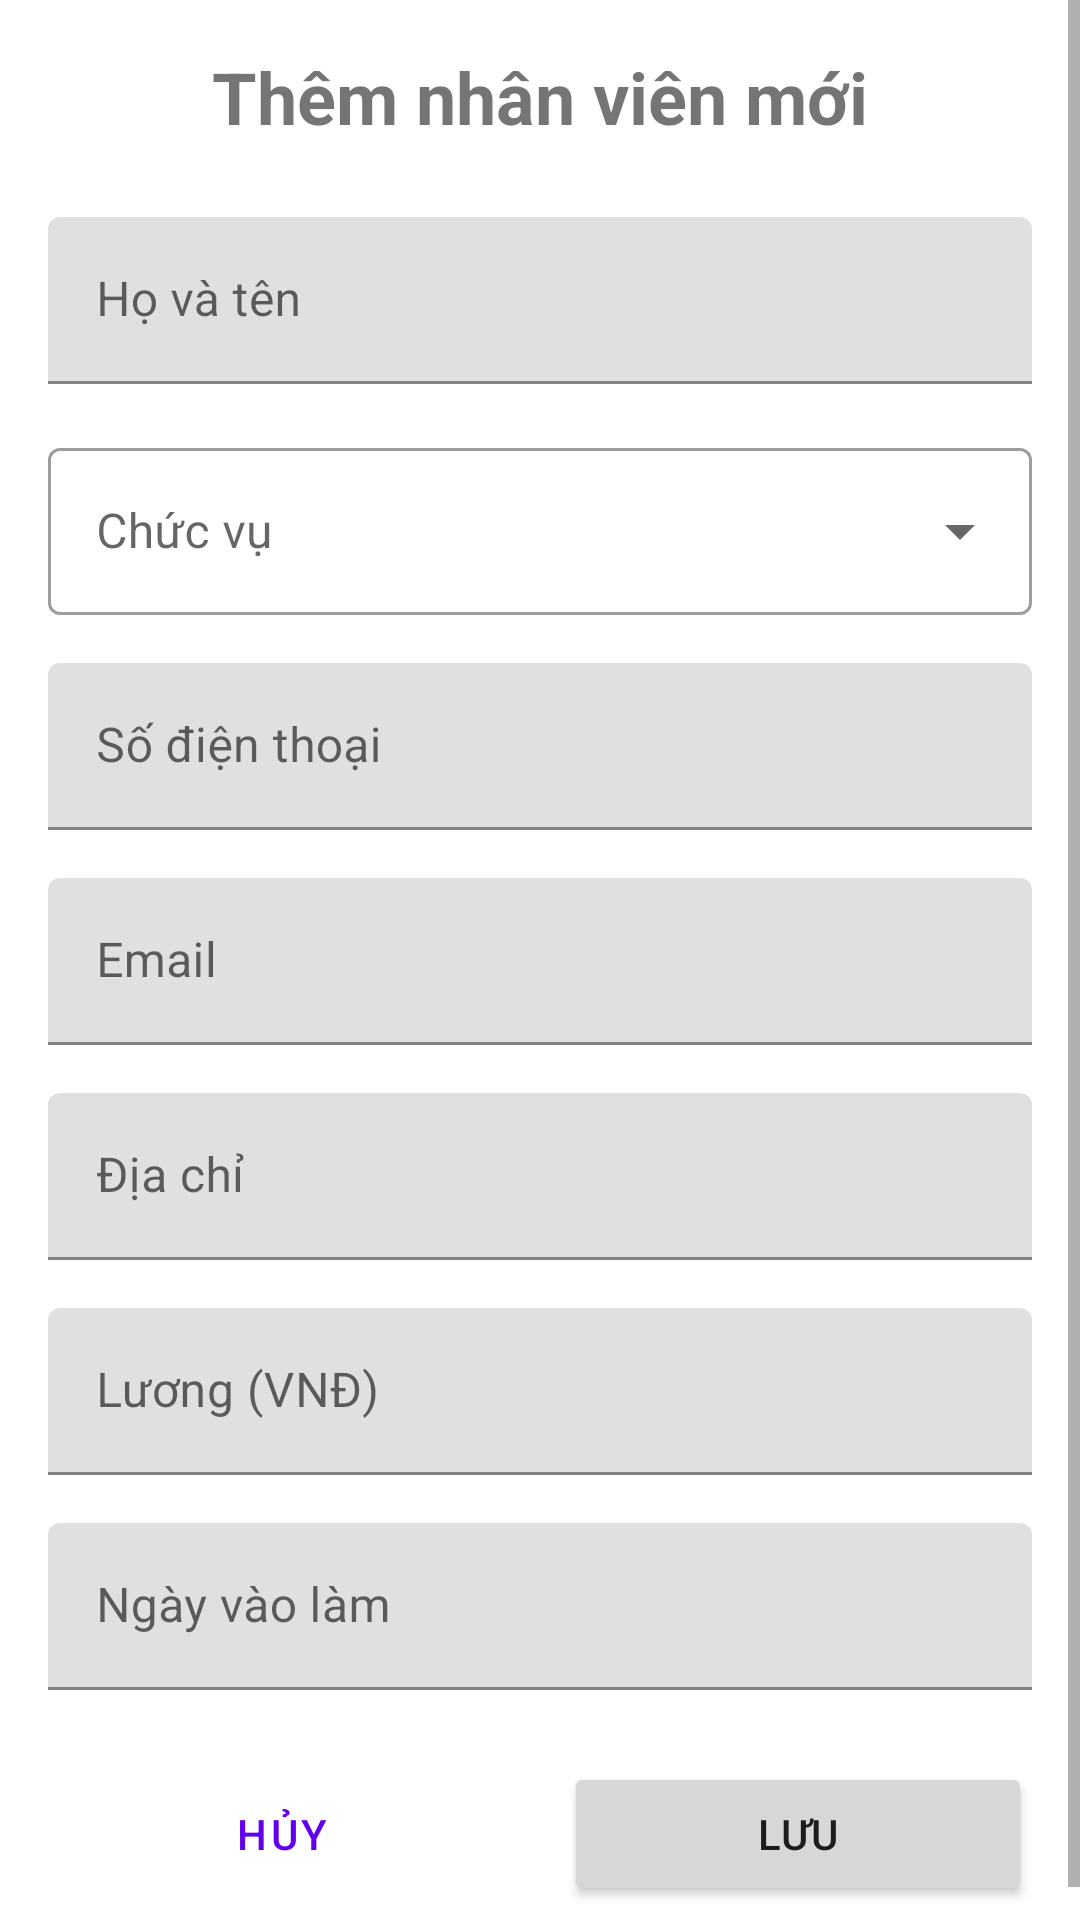

Reconstruct the res/layout file that produces this screen, plus the resources it refers to.
<!-- AndroidManifest.xml: application theme Theme.QLNhaHangSesan -->
<!-- res/layout/activity_employee_detail.xml -->
<?xml version="1.0" encoding="utf-8"?>
<ScrollView xmlns:android="http://schemas.android.com/apk/res/android"
    xmlns:app="http://schemas.android.com/apk/res-auto"
    xmlns:tools="http://schemas.android.com/tools"
    android:layout_width="match_parent"
    android:layout_height="match_parent"
    android:fillViewport="true"
    tools:context=".EmployeeDetailActivity">

    <LinearLayout
        android:layout_width="match_parent"
        android:layout_height="wrap_content"
        android:orientation="vertical"
        android:padding="16dp">

        <TextView
            android:id="@+id/textViewTitle"
            android:layout_width="match_parent"
            android:layout_height="wrap_content"
            android:layout_marginBottom="24dp"
            android:text="Thêm nhân viên mới"
            android:textAlignment="center"
            android:textSize="24sp"
            android:textStyle="bold" />

        <com.google.android.material.textfield.TextInputLayout
            android:layout_width="match_parent"
            android:layout_height="wrap_content"
            android:layout_marginBottom="16dp">

            <EditText
                android:id="@+id/editTextName"
                android:layout_width="match_parent"
                android:layout_height="wrap_content"
                android:hint="Họ và tên"
                android:inputType="textPersonName"
                android:maxLines="1" />
        </com.google.android.material.textfield.TextInputLayout>

        <com.google.android.material.textfield.TextInputLayout
            android:layout_width="match_parent"
            android:layout_height="wrap_content"
            android:layout_marginBottom="16dp"
            style="@style/Widget.MaterialComponents.TextInputLayout.OutlinedBox.ExposedDropdownMenu">

            <AutoCompleteTextView
                android:id="@+id/spinnerPosition"
                android:layout_width="match_parent"
                android:layout_height="wrap_content"
                android:hint="Chức vụ"
                android:inputType="none"
                android:editable="false"
                android:focusable="false" />
        </com.google.android.material.textfield.TextInputLayout>

        <com.google.android.material.textfield.TextInputLayout
            android:layout_width="match_parent"
            android:layout_height="wrap_content"
            android:layout_marginBottom="16dp">

            <EditText
                android:id="@+id/editTextPhone"
                android:layout_width="match_parent"
                android:layout_height="wrap_content"
                android:hint="Số điện thoại"
                android:inputType="phone"
                android:maxLines="1" />
        </com.google.android.material.textfield.TextInputLayout>

        <com.google.android.material.textfield.TextInputLayout
            android:layout_width="match_parent"
            android:layout_height="wrap_content"
            android:layout_marginBottom="16dp">

            <EditText
                android:id="@+id/editTextEmail"
                android:layout_width="match_parent"
                android:layout_height="wrap_content"
                android:hint="Email"
                android:inputType="textEmailAddress"
                android:maxLines="1" />
        </com.google.android.material.textfield.TextInputLayout>

        <com.google.android.material.textfield.TextInputLayout
            android:layout_width="match_parent"
            android:layout_height="wrap_content"
            android:layout_marginBottom="16dp">

            <EditText
                android:id="@+id/editTextAddress"
                android:layout_width="match_parent"
                android:layout_height="wrap_content"
                android:hint="Địa chỉ"
                android:inputType="textPostalAddress"
                android:maxLines="3" />
        </com.google.android.material.textfield.TextInputLayout>

        <com.google.android.material.textfield.TextInputLayout
            android:layout_width="match_parent"
            android:layout_height="wrap_content"
            android:layout_marginBottom="16dp">

            <EditText
                android:id="@+id/editTextSalary"
                android:layout_width="match_parent"
                android:layout_height="wrap_content"
                android:hint="Lương (VNĐ)"
                android:inputType="numberDecimal"
                android:maxLines="1" />
        </com.google.android.material.textfield.TextInputLayout>

        <com.google.android.material.textfield.TextInputLayout
            android:layout_width="match_parent"
            android:layout_height="wrap_content"
            android:layout_marginBottom="24dp">

            <EditText
                android:id="@+id/editTextStartDate"
                android:layout_width="match_parent"
                android:layout_height="wrap_content"
                android:clickable="true"
                android:focusable="false"
                android:hint="Ngày vào làm"
                android:inputType="none"
                android:maxLines="1" />
        </com.google.android.material.textfield.TextInputLayout>

        <LinearLayout
            android:layout_width="match_parent"
            android:layout_height="wrap_content"
            android:orientation="horizontal">

            <Button
                android:id="@+id/buttonCancel"
                style="@style/Widget.MaterialComponents.Button.OutlinedButton"
                android:layout_width="0dp"
                android:layout_height="wrap_content"
                android:layout_marginEnd="8dp"
                android:layout_weight="1"
                android:text="Hủy" />

            <Button
                android:id="@+id/buttonSave"
                android:layout_width="0dp"
                android:layout_height="wrap_content"
                android:layout_marginStart="8dp"
                android:layout_weight="1"
                android:text="Lưu" />
        </LinearLayout>

        <Button
            android:id="@+id/buttonDelete"
            style="@style/Widget.MaterialComponents.Button.OutlinedButton"
            android:layout_width="match_parent"
            android:layout_height="wrap_content"
            android:layout_marginTop="16dp"
            android:text="Xóa nhân viên"
            android:textColor="@android:color/holo_red_dark"
            android:visibility="gone" />

    </LinearLayout>
</ScrollView>
<!-- resources referenced by this layout -->
<resources>
  <style name="Theme.QLNhaHangSesan" parent="Base.Theme.QLNhaHangSesan" />
  <style name="Base.Theme.QLNhaHangSesan" parent="Theme.MaterialComponents.DayNight">
          
          
      </style>
</resources>
